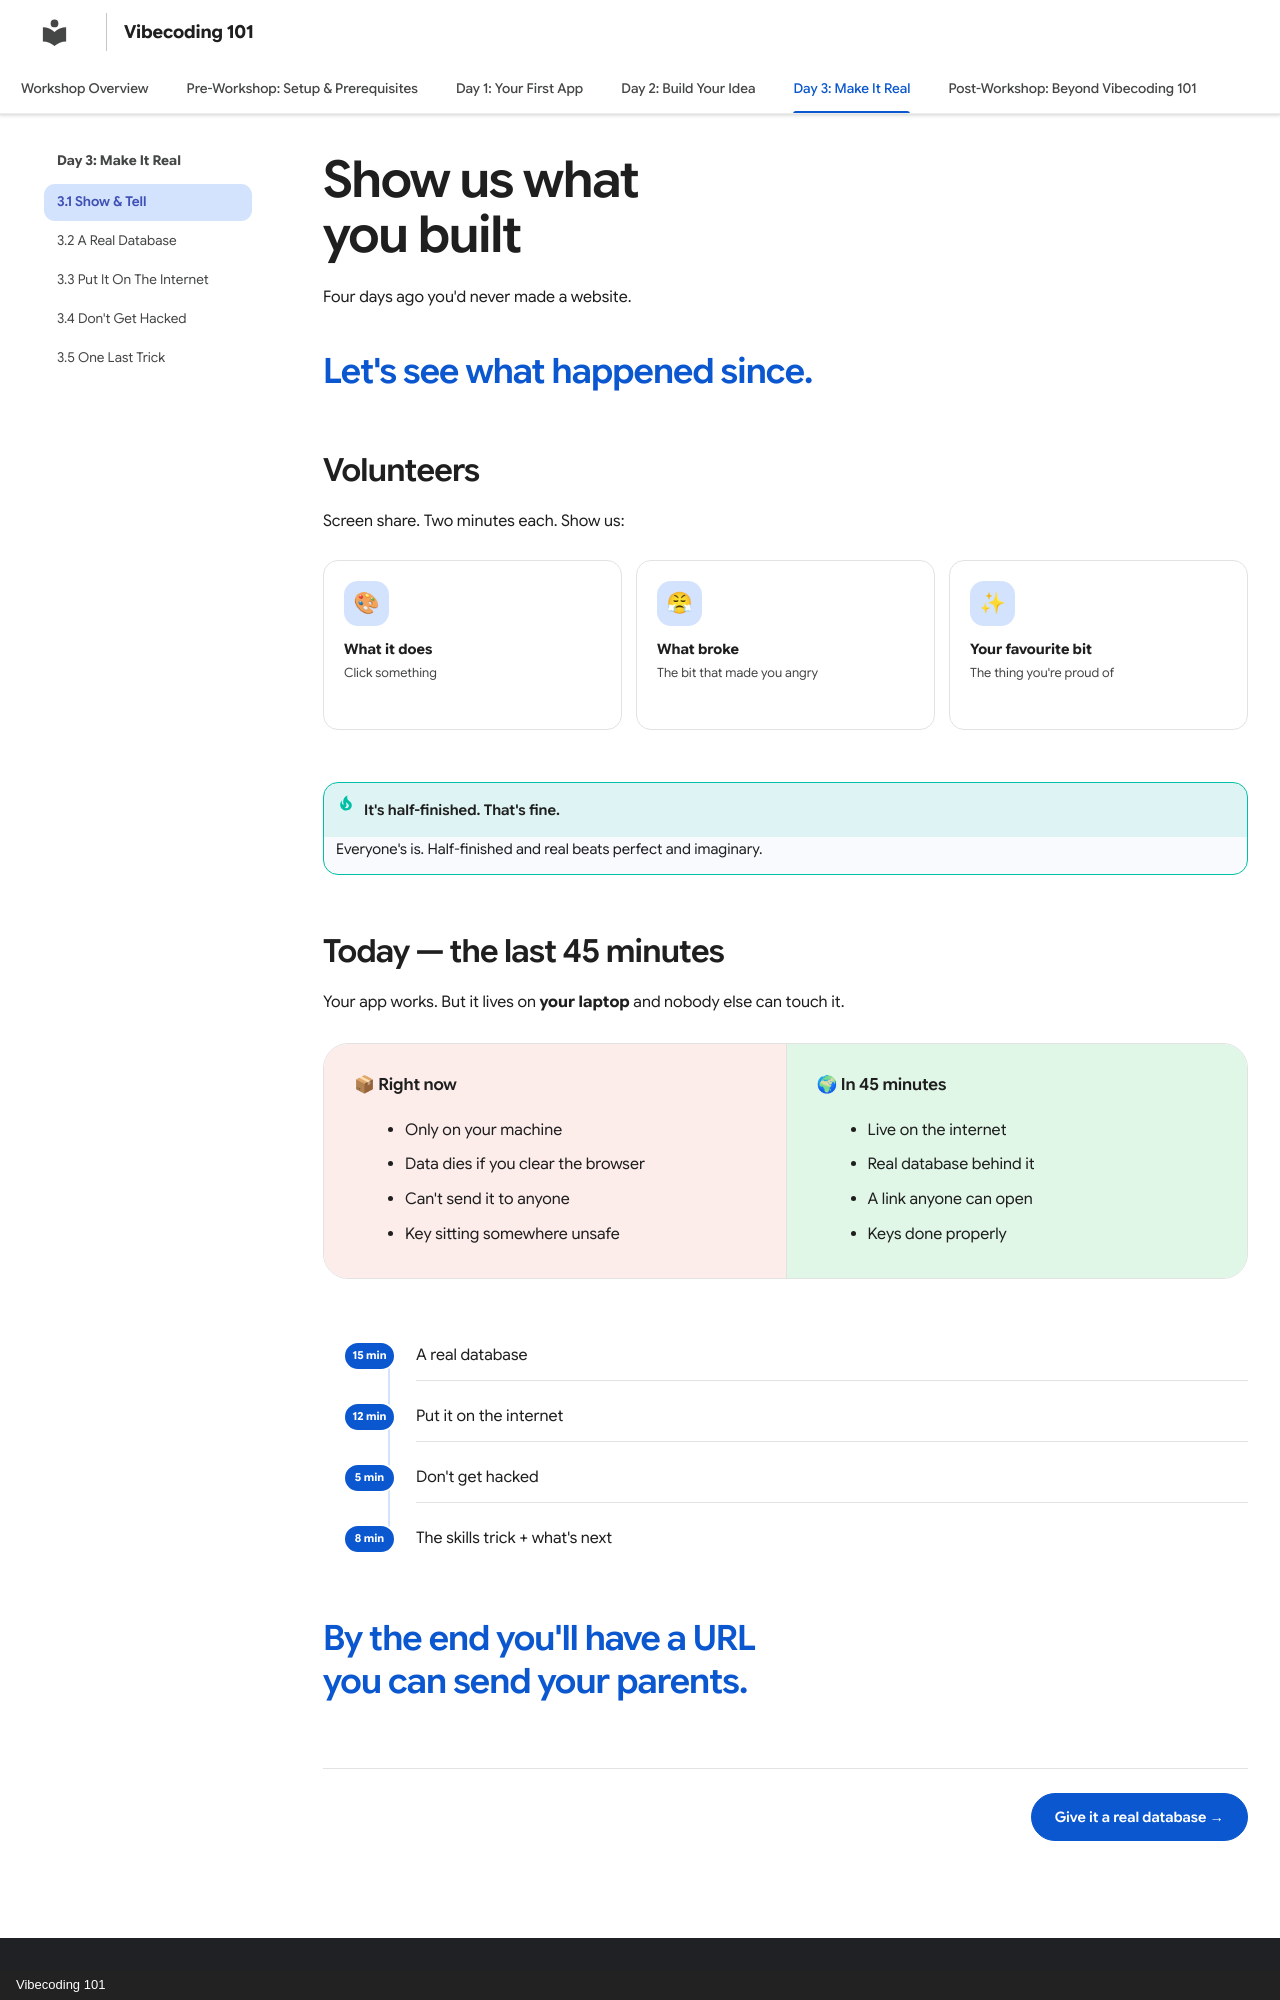

repository: Karang1908/vibecoding · page: day-3-new/01-show-and-tell/index.html · generator: mkdocs · copyright: Vibecoding 101

---
title: "3.1 Show & Tell"
description: "Four days. Let's see what you did."
hide:
  - toc
---

# Show us what you built

Four days ago you'd never made a website.

<p class="beat">Let's see what happened since.</p>

## Volunteers

Screen share. Two minutes each. Show us:

<div class="icon-row" markdown>
<div class="icon-card"><span class="ic">🎨</span><strong>What it does</strong><span>Click something</span></div>
<div class="icon-card"><span class="ic">😤</span><strong>What broke</strong><span>The bit that made you angry</span></div>
<div class="icon-card"><span class="ic">✨</span><strong>Your favourite bit</strong><span>The thing you're proud of</span></div>
</div>

!!! tip "It's half-finished. That's fine."
    Everyone's is. Half-finished and real beats perfect and imaginary.

## Today — the last 45 minutes

Your app works. But it lives on **your laptop** and nobody else can touch it.

<div class="versus" markdown>
<div class="vs-bad" markdown>
#### 📦 Right now

- Only on your machine
- Data dies if you clear the browser
- Can't send it to anyone
- Key sitting somewhere unsafe
</div>
<div class="vs-good" markdown>
